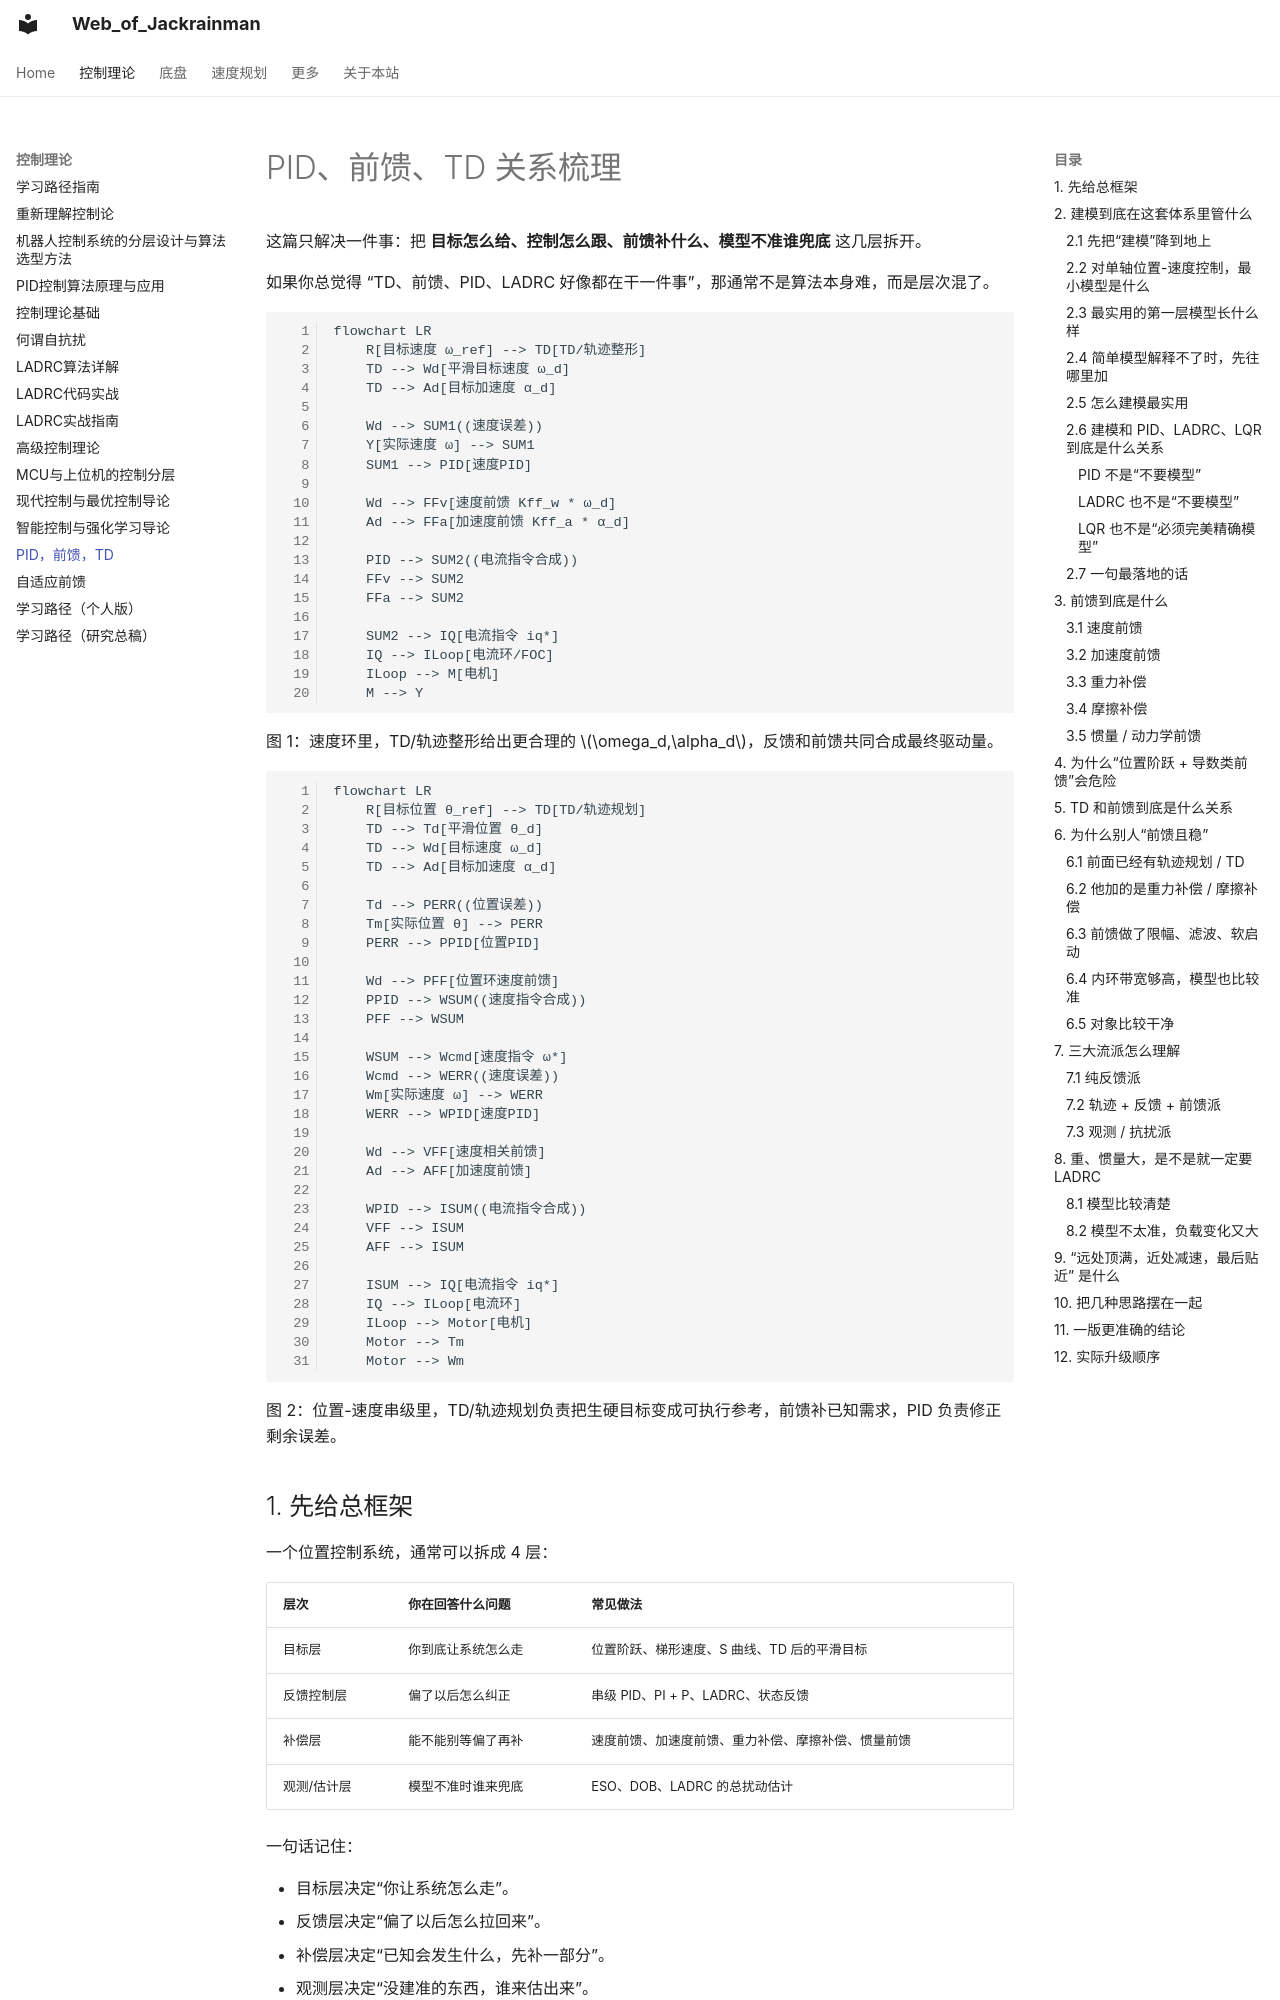

repository: Jackrainman/jackrainman.github.io · page: zh/ControlTheory/PID，前馈，TD/index.html · generator: mkdocs

# PID、前馈、TD 关系梳理

这篇只解决一件事：把 **目标怎么给、控制怎么跟、前馈补什么、模型不准谁兜底** 这几层拆开。

如果你总觉得 “TD、前馈、PID、LADRC 好像都在干一件事”，那通常不是算法本身难，而是层次混了。

```mermaid
flowchart LR
    R[目标速度 ω_ref] --> TD[TD/轨迹整形]
    TD --> Wd[平滑目标速度 ω_d]
    TD --> Ad[目标加速度 α_d]

    Wd --> SUM1((速度误差))
    Y[实际速度 ω] --> SUM1
    SUM1 --> PID[速度PID]

    Wd --> FFv[速度前馈 Kff_w * ω_d]
    Ad --> FFa[加速度前馈 Kff_a * α_d]

    PID --> SUM2((电流指令合成))
    FFv --> SUM2
    FFa --> SUM2

    SUM2 --> IQ[电流指令 iq*]
    IQ --> ILoop[电流环/FOC]
    ILoop --> M[电机]
    M --> Y
```

图 1：速度环里，TD/轨迹整形给出更合理的 $\omega_d,\alpha_d$，反馈和前馈共同合成最终驱动量。

```mermaid
flowchart LR
    R[目标位置 θ_ref] --> TD[TD/轨迹规划]
    TD --> Td[平滑位置 θ_d]
    TD --> Wd[目标速度 ω_d]
    TD --> Ad[目标加速度 α_d]

    Td --> PERR((位置误差))
    Tm[实际位置 θ] --> PERR
    PERR --> PPID[位置PID]

    Wd --> PFF[位置环速度前馈]
    PPID --> WSUM((速度指令合成))
    PFF --> WSUM

    WSUM --> Wcmd[速度指令 ω*]
    Wcmd --> WERR((速度误差))
    Wm[实际速度 ω] --> WERR
    WERR --> WPID[速度PID]

    Wd --> VFF[速度相关前馈]
    Ad --> AFF[加速度前馈]
